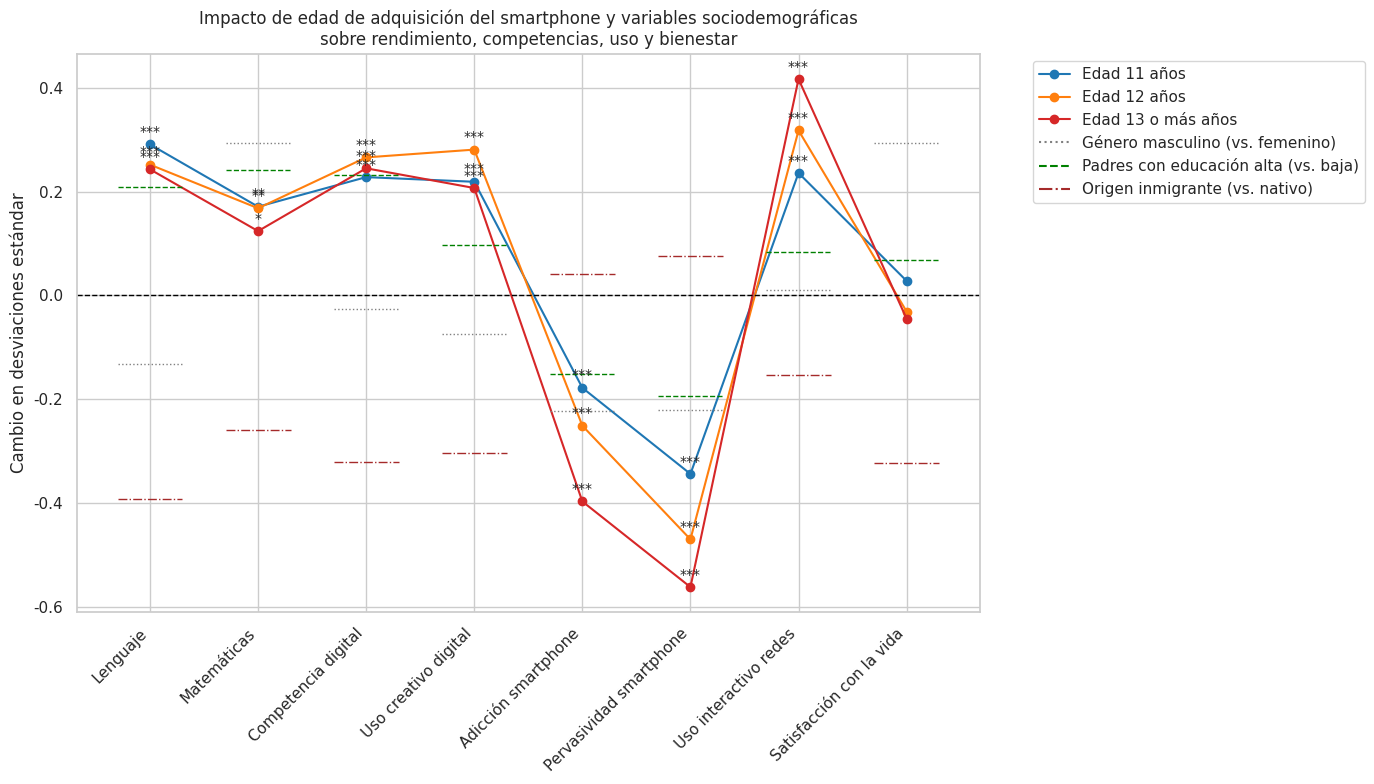
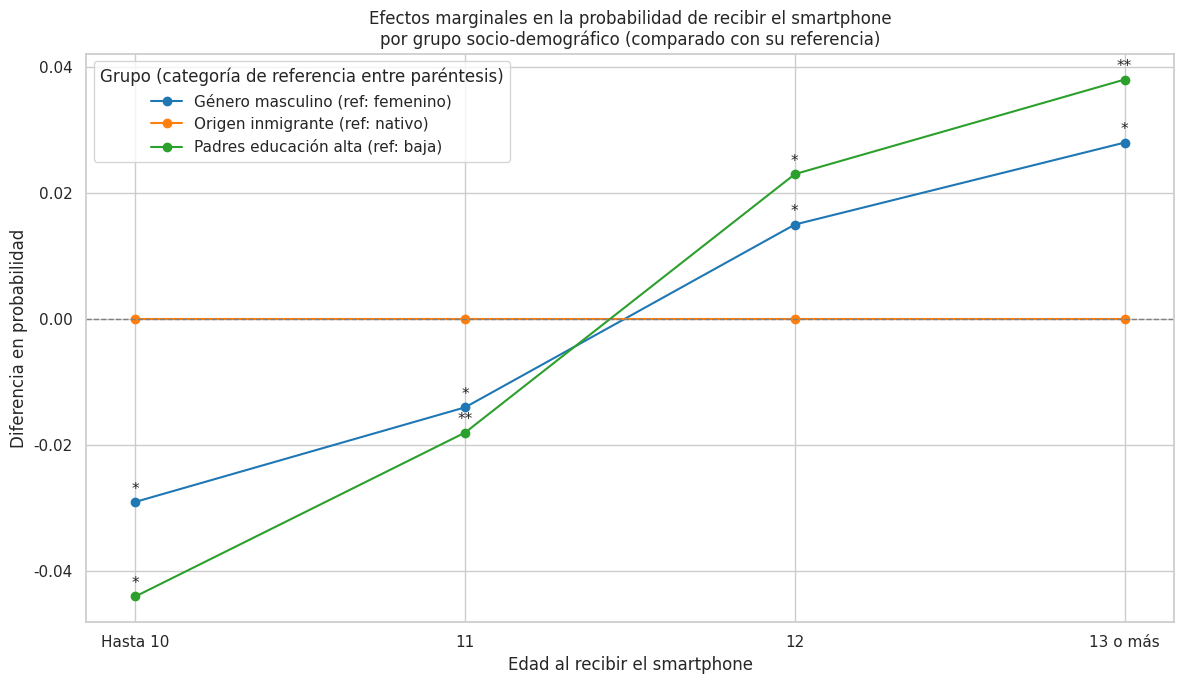

The matplotlib source for these figures, in order:
import matplotlib.pyplot as plt
import pandas as pd
import seaborn as sns

sns.set(style="whitegrid")
plt.rcParams["figure.figsize"] = (14, 8)

# Variables dependientes
outcomes = [
    "Lenguaje", "Matemáticas", "Competencia digital", "Uso creativo digital",
    "Adicción smartphone", "Pervasividad smartphone", "Uso interactivo redes", "Satisfacción con la vida"
]

# Efectos por edad (comparado con edad ≤10)
edad_11 = [0.291, 0.171, 0.228, 0.219, -0.178, -0.344, 0.236, 0.028]
edad_12 = [0.252, 0.168, 0.266, 0.281, -0.251, -0.470, 0.318, -0.031]
edad_13 = [0.243, 0.124, 0.245, 0.207, -0.397, -0.562, 0.417, -0.045]

sig_11 = ["***", "**", "***", "***", "***", "***", "***", ""]
sig_12 = ["***", "**", "***", "***", "***", "***", "***", ""]
sig_13 = ["***", "*",  "***", "***", "***", "***", "***", ""]

# Efectos de covariables (constantes para todas las edades)
genero_masc = [-0.113, 0.313, -0.006, -0.054, -0.203, -0.201, 0.030, 0.313]
educ_padres_alta = [0.249, 0.282, 0.273, 0.137, -0.112, -0.153, 0.124, 0.108]
origen_inmigrante = [-0.333, -0.199, -0.261, -0.243, 0.101, 0.136, -0.094, -0.262]

# Crear DataFrames
df_efectos = pd.DataFrame({
    "11 años": edad_11,
    "12 años": edad_12,
    "13 o más años": edad_13
}, index=outcomes)

df_signif = pd.DataFrame({
    "11 años": sig_11,
    "12 años": sig_12,
    "13 o más años": sig_13
}, index=outcomes)

df_covars = pd.DataFrame({
    "Género masculino (vs. femenino)": genero_masc,
    "Padres con educación alta (vs. baja)": educ_padres_alta,
    "Origen inmigrante (vs. nativo)": origen_inmigrante
}, index=outcomes)

# Colores para líneas
colores = {
    "11 años": "tab:blue",
    "12 años": "tab:orange",
    "13 o más años": "tab:red"
}

# Graficar
fig, ax = plt.subplots()
for edad, color in colores.items():
    ax.plot(df_efectos.index, df_efectos[edad], marker="o", label=f"Edad {edad}", color=color)
    for i, outcome in enumerate(df_efectos.index):
        y = df_efectos.loc[outcome, edad]
        s = df_signif.loc[outcome, edad]
        if s:
            ax.annotate(s, (outcome, y), textcoords="offset points", xytext=(0, 6), ha='center', fontsize=10)

# Graficar covariables como líneas horizontales por categoría
offsets = {"Género masculino (vs. femenino)": -0.02, "Padres con educación alta (vs. baja)": -0.04, "Origen inmigrante (vs. nativo)": -0.06}
linestyles = {"Género masculino (vs. femenino)": ":", "Padres con educación alta (vs. baja)": "--", "Origen inmigrante (vs. nativo)": "-."}
colors_cov = {"Género masculino (vs. femenino)": "gray", "Padres con educación alta (vs. baja)": "green", "Origen inmigrante (vs. nativo)": "brown"}

for covar in df_covars.columns:
    for i, outcome in enumerate(df_covars.index):
        y = df_covars.loc[outcome, covar] + offsets[covar]
        ax.hlines(y, i - 0.3, i + 0.3, colors=colors_cov[covar], linestyles=linestyles[covar], linewidth=1)
    ax.plot([], [], color=colors_cov[covar], linestyle=linestyles[covar], label=covar)

# Ajustes
plt.xticks(rotation=45, ha='right')
ax.axhline(0, color="black", linestyle="--", linewidth=1)
plt.ylabel("Cambio en desviaciones estándar")
plt.title("Impacto de edad de adquisición del smartphone y variables sociodemográficas\nsobre rendimiento, competencias, uso y bienestar")
plt.legend(bbox_to_anchor=(1.05, 1), loc="upper left")
plt.tight_layout()
plt.show()


###########################################################################################################3
import matplotlib.pyplot as plt
import pandas as pd
import seaborn as sns

# Estilo visual
sns.set(style="whitegrid")
plt.rcParams["figure.figsize"] = (12, 7)

# Ejes X: edades
edades = ["Hasta 10", "11", "12", "13 o más"]

# Datos desde Tabla 2 (efectos marginales comparados con categoría de referencia)
genero_male = [-0.029, -0.014, 0.015, 0.028]
signif_genero = ["*", "*", "*", "*"]

origen_other = [0.000, 0.000, 0.000, 0.000]
signif_origen = ["", "", "", ""]  # no significativo

padres_educ_alt = [-0.044, -0.018, 0.023, 0.038]
signif_educ = ["*", "**", "*", "**"]

# Crear DataFrames
df = pd.DataFrame({
    "Edad de adquisición": edades,
    "Género masculino (ref: femenino)": genero_male,
    "Origen inmigrante (ref: nativo)": origen_other,
    "Padres educación alta (ref: baja)": padres_educ_alt
})
df = df.set_index("Edad de adquisición")

signif = pd.DataFrame({
    "Género masculino (ref: femenino)": signif_genero,
    "Origen inmigrante (ref: nativo)": signif_origen,
    "Padres educación alta (ref: baja)": signif_educ
}, index=edades)

# Gráfico
fig, ax = plt.subplots()
colors = ["tab:blue", "tab:orange", "tab:green"]

for i, col in enumerate(df.columns):
    ax.plot(df.index, df[col], marker='o', label=col, color=colors[i])
    for j, edad in enumerate(df.index):
        y = df[col][edad]
        asterisco = signif[col][edad]
        if asterisco:
            ax.annotate(asterisco, (edad, y), textcoords="offset points", xytext=(0, 6), ha='center', fontsize=11)

# Estética
ax.axhline(0, linestyle='--', color='gray', linewidth=1)
plt.title("Efectos marginales en la probabilidad de recibir el smartphone\npor grupo socio-demográfico (comparado con su referencia)")
plt.ylabel("Diferencia en probabilidad")
plt.xlabel("Edad al recibir el smartphone")
plt.legend(title="Grupo (categoría de referencia entre paréntesis)")
plt.tight_layout()
plt.show()
